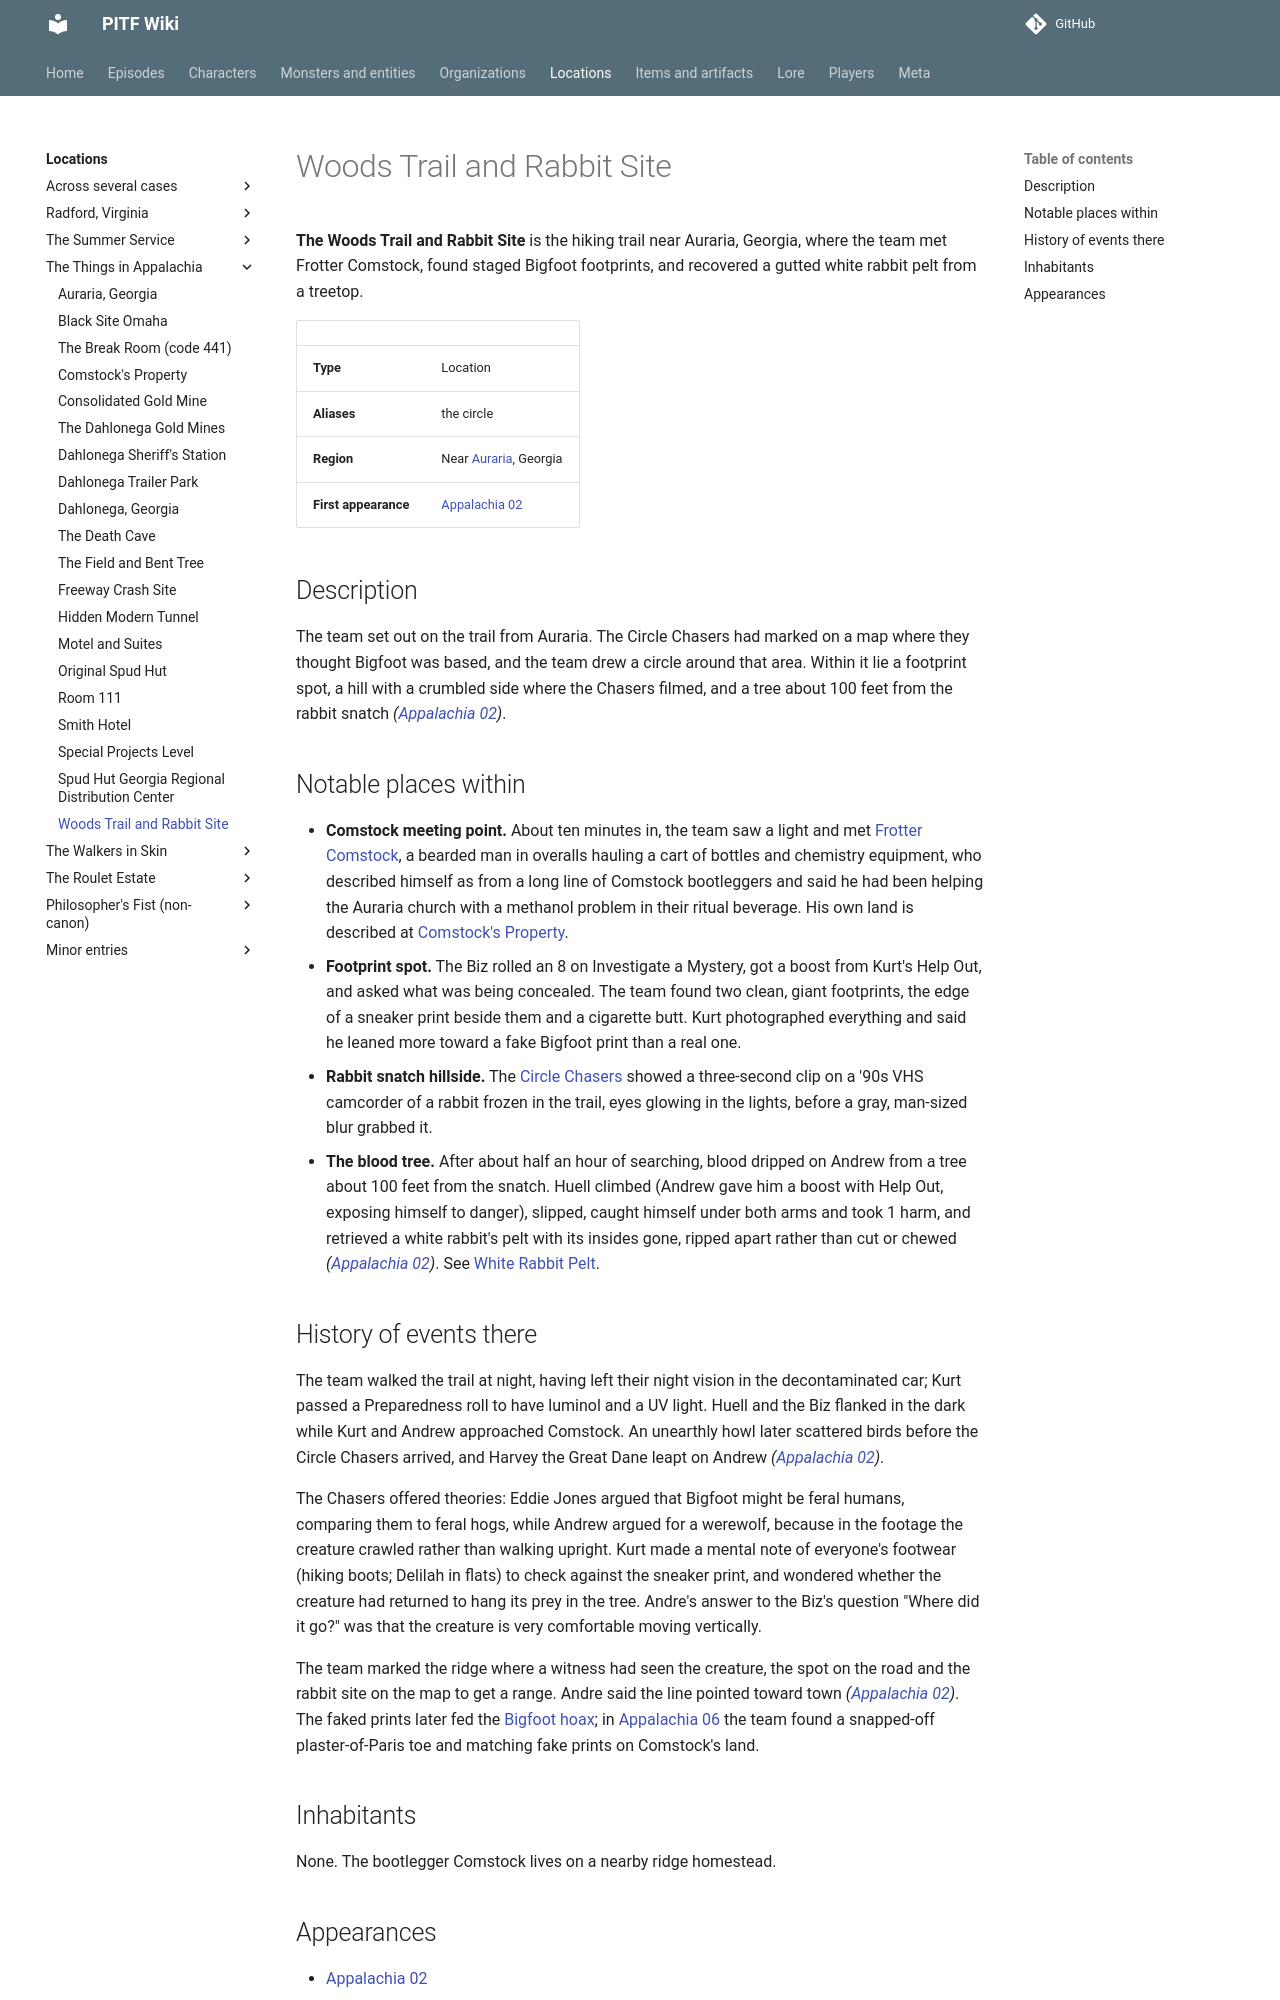

repository: AndreTInfante/pitf-wiki · page: locations/woods-trail-and-rabbit-site/index.html · generator: mkdocs

# Woods Trail and Rabbit Site

**The Woods Trail and Rabbit Site** is the hiking trail near Auraria, Georgia, where the team met Frotter Comstock, found staged Bigfoot footprints, and recovered a gutted white rabbit pelt from a treetop.

| | |
|---|---|
| **Type** | Location |
| **Aliases** | the circle |
| **Region** | Near [Auraria](auraria.md), Georgia |
| **First appearance** | [Appalachia 02](../episodes/things-in-appalachia/02.md) |

## Description

The team set out on the trail from Auraria. The Circle Chasers had marked on a map where they thought Bigfoot was based, and the team drew a circle around that area. Within it lie a footprint spot, a hill with a crumbled side where the Chasers filmed, and a tree about 100 feet from the rabbit snatch *([Appalachia 02](../episodes/things-in-appalachia/02.md))*.

## Notable places within

- **Comstock meeting point.** About ten minutes in, the team saw a light and met [Frotter Comstock](../characters/frotter-comstock.md), a bearded man in overalls hauling a cart of bottles and chemistry equipment, who described himself as from a long line of Comstock bootleggers and said he had been helping the Auraria church with a methanol problem in their ritual beverage. His own land is described at [Comstock's Property](comstocks-property.md).
- **Footprint spot.** The Biz rolled an 8 on Investigate a Mystery, got a boost from Kurt's Help Out, and asked what was being concealed. The team found two clean, giant footprints, the edge of a sneaker print beside them and a cigarette butt. Kurt photographed everything and said he leaned more toward a fake Bigfoot print than a real one.
- **Rabbit snatch hillside.** The [Circle Chasers](../organizations/circle-chasers.md) showed a three-second clip on a '90s VHS camcorder of a rabbit frozen in the trail, eyes glowing in the lights, before a gray, man-sized blur grabbed it.
- **The blood tree.** After about half an hour of searching, blood dripped on Andrew from a tree about 100 feet from the snatch. Huell climbed (Andrew gave him a boost with Help Out, exposing himself to danger), slipped, caught himself under both arms and took 1 harm, and retrieved a white rabbit's pelt with its insides gone, ripped apart rather than cut or chewed *([Appalachia 02](../episodes/things-in-appalachia/02.md))*. See [White Rabbit Pelt](../items/white-rabbit-pelt.md).

## History of events there

The team walked the trail at night, having left their night vision in the decontaminated car; Kurt passed a Preparedness roll to have luminol and a UV light. Huell and the Biz flanked in the dark while Kurt and Andrew approached Comstock. An unearthly howl later scattered birds before the Circle Chasers arrived, and Harvey the Great Dane leapt on Andrew *([Appalachia 02](../episodes/things-in-appalachia/02.md))*.

The Chasers offered theories: Eddie Jones argued that Bigfoot might be feral humans, comparing them to feral hogs, while Andrew argued for a werewolf, because in the footage the creature crawled rather than walking upright. Kurt made a mental note of everyone's footwear (hiking boots; Delilah in flats) to check against the sneaker print, and wondered whether the creature had returned to hang its prey in the tree. Andre's answer to the Biz's question "Where did it go?" was that the creature is very comfortable moving vertically.

The team marked the ridge where a witness had seen the creature, the spot on the road and the rabbit site on the map to get a range. Andre said the line pointed toward town *([Appalachia 02](../episodes/things-in-appalachia/02.md))*. The faked prints later fed the [Bigfoot hoax](../lore/bigfoot-hoax.md); in [Appalachia 06](../episodes/things-in-appalachia/06.md) the team found a snapped-off plaster-of-Paris toe and matching fake prints on Comstock's land.
